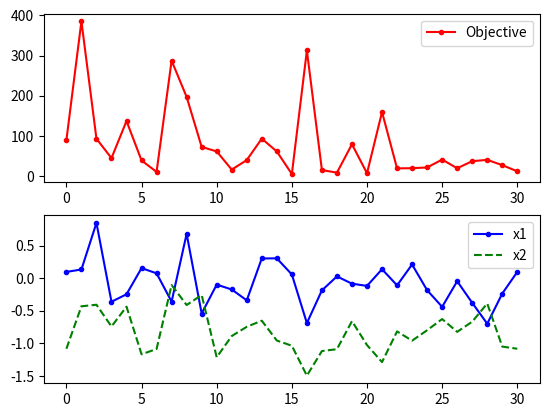

Write the Python code that produced this figure.
# [redacted]
import numpy as np
import matplotlib.pyplot as plt
import random
import math


# fonkisyonu tanımlama
def f(x):
    x1 = x[0]
    x2 = x[1]
    obj = (1 + (x1 + x2 + 1)**2 * (19 - 14*x1 + 3*(x1**2) - 14*x2 + 6*x1*x2 + 3*(x2**2))) * (30 + (2*x1 - 3*x2)**2 * (18 - 32*x1 + 12*(x1**2) + 48*x2 - 36*x1*x2 + 27*(x2**2)))
    return obj

# aralık
x_start = [0.8, -0.5]


# Simulated Kodu

# Düngü sayısı
n = 30
# Döngü başına deneme sayısı
m = 75

na = 0.0
# en kötü çözüm başlangıç
p1 = 0.7
# En kötü çözüm bitiş
p50 = 0.001
# başlangıç sıcaklığı
t1 = -1.0/math.log(p1)
# final sıcaklığı
t50 = -1.0/math.log(p50)

frac = (t50/t1)**(1.0/(n-1.0))

x = np.zeros((n+1,2))
x[0] = x_start
xi = np.zeros(2)
xi = x_start
na = na + 1.0
# Anlık sonuçlar
xc = np.zeros(2)
xc = x[0]
fc = f(xi)
fs = np.zeros(n+1)
fs[0] = fc
# Anlık sıcaklık
t = t1
# Ortalama Sıcaklık
DeltaE_avg = 0.0
for i in range(n):
    print('Döngü: ' + str(i) + ' nin sıcaklığı: ' + str(t))
    for j in range(m):
        # yeni noktalar
        xi[0] = xc[0] + random.random() - 0.5
        xi[1] = xc[1] + random.random() - 0.5
        # alt üst sıçrama
        xi[0] = max(min(xi[0],2.0),-2.0)
        xi[1] = max(min(xi[1],2.0),-2.0)
        DeltaE = abs(f(xi)-fc)
        if (f(xi)>fc):
            # ilk iterasyonda daha kötü bir ortalama bulduysa          #   on the first iteration
            if (i==0 and j==0): DeltaE_avg = DeltaE
          
            # kabul  fonksiyonu
        
            p = math.exp(-DeltaE/(DeltaE_avg * t))
            # kötü çözümü edip etmemeyi kararlaştırma
            if (random.random()<p):
                # kabu etme
                accept = True
            else:
                # kabul etmeme
                accept = False
        else:
            # otomatik kabul etme
            accept = True
        if (accept==True):
            # anlık durumu güncelleme
            xc[0] = xi[0]
            xc[1] = xi[1]
            fc = f(xc)
            # kabul edilen çözüm sayısını ve delta yı arttırma arttırma
            na = na + 1.0
            DeltaE_avg = (DeltaE_avg * (na-1.0) +  DeltaE) / na
    # En iyi x değerlerini saklama
    x[i+1][0] = xc[0]
    x[i+1][1] = xc[1]
    fs[i+1] = fc
    # Sıradaki döngü için sıcaklığı azalta
    t = frac * t

# ekrana yazdırma
print('En iyi çözüm: ' + str(xc))
print('En iyi hedef: ' + str(fc))

"""plt.plot(x[:,0],x[:,1],'y-o')
plt.savefig('contour.png')"""

fig = plt.figure()
ax1 = fig.add_subplot(211)
ax1.plot(fs,'r.-')
ax1.legend(['Objective'])
ax2 = fig.add_subplot(212)
ax2.plot(x[:,0],'b.-')
ax2.plot(x[:,1],'g--')
ax2.legend(['x1','x2'])

# PNG olarak saklama
plt.savefig('iterations.png')

plt.show()

